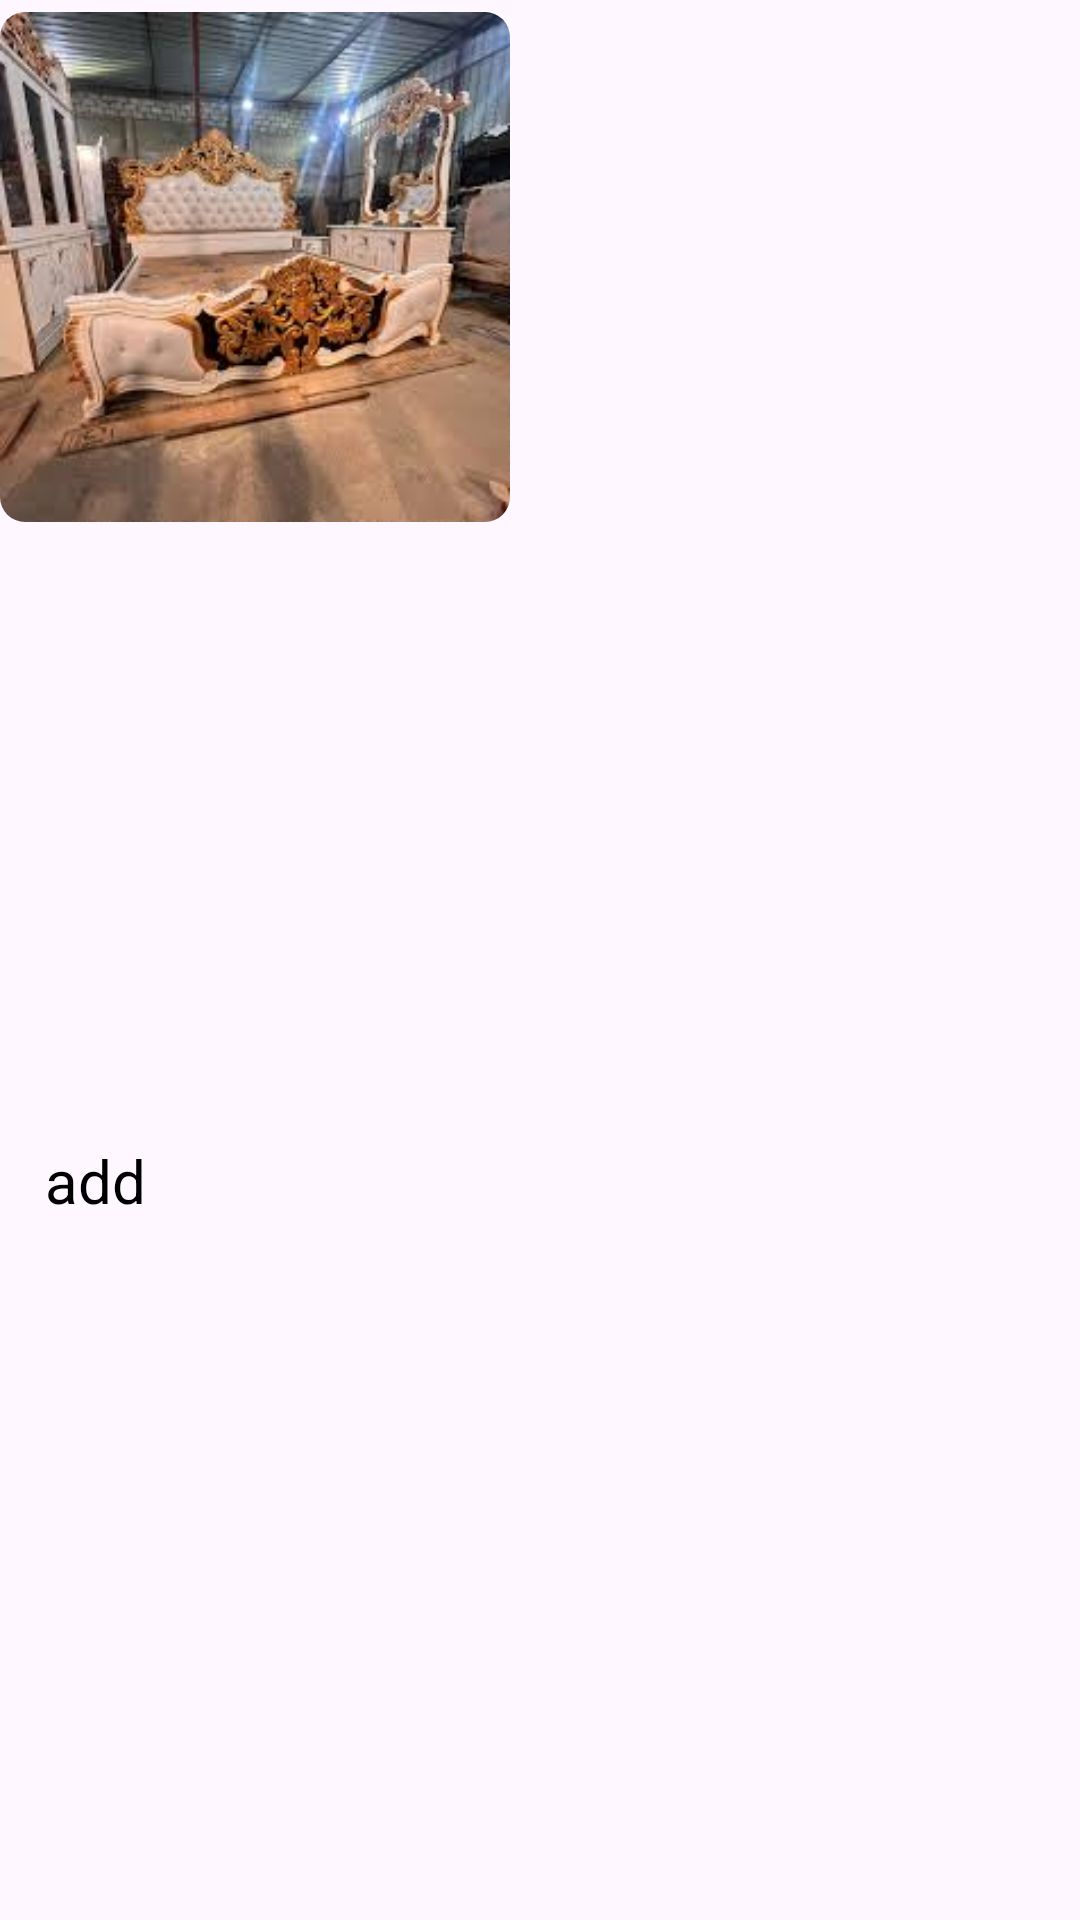

Produce the Android XML layout that renders to this screen, including the resource entries it uses.
<!-- AndroidManifest.xml: application theme Theme.AR_Furniture_Application -->
<!-- res/layout/product_list_row.xml -->
<?xml version="1.0" encoding="utf-8"?>
<androidx.constraintlayout.widget.ConstraintLayout xmlns:android="http://schemas.android.com/apk/res/android"
    xmlns:app="http://schemas.android.com/apk/res-auto"
    android:id="@+id/product_item"
    android:layout_width="170sp"
    android:layout_height="230sp"
    android:backgroundTint="@color/cool_purple"
    android:layout_marginVertical="10sp"
    android:layout_marginHorizontal="20sp"
    android:clickable="true"
    android:focusable="true"
    android:orientation="vertical">

        <ImageView
            android:id="@+id/imageView"
            android:layout_width="170sp"
            android:layout_height="170sp"
            android:layout_marginTop="4dp"
            android:background="@drawable/background_round_edged_white_shape"
            android:clipToOutline="true"
            android:src="@drawable/img_sample_product"
            app:layout_constraintEnd_toEndOf="parent"
            app:layout_constraintHorizontal_bias="0.0"
            app:layout_constraintStart_toStartOf="parent"
            app:layout_constraintTop_toTopOf="parent"></ImageView>

        <FrameLayout
            android:layout_width="match_parent"
            android:layout_height="57dp"
            android:layout_gravity="bottom"
            android:layout_marginTop="3dp"
            app:layout_constraintBottom_toBottomOf="parent"
            app:layout_constraintEnd_toEndOf="parent"
            app:layout_constraintStart_toStartOf="parent"
            app:layout_constraintTop_toBottomOf="@+id/imageView">

                <TextView
                    android:id="@+id/textView"
                    android:layout_width="match_parent"
                    android:layout_height="wrap_content"
                    android:paddingHorizontal="15sp"
                    android:layout_gravity="top"
                    android:text="add"
                    android:textColor="@color/black"
                    android:textSize="20sp" />
        </FrameLayout>

</androidx.constraintlayout.widget.ConstraintLayout>
<!-- resources referenced by this layout -->
<resources>
  <color name="black">#FF000000</color>
  <!-- drawable background_round_edged_white_shape (drawable) -->
  <shape xmlns:android="http://schemas.android.com/apk/res/android"
      android:shape="rectangle">
  
  
  
  
  
      <stroke
          android:color="@color/plain_yellow"
          android:width="2sp">
  
      </stroke>
      
      <corners android:radius="8.4dp" />
  
  </shape>
  <!-- drawable img_sample_product: png bitmap (drawable, 128953 bytes) -->
  <style name="Theme.AR_Furniture_Application" parent="Base.Theme.AR_Furniture_Application" />
  <color name="plain_yellow">#fff275</color>
  <style name="Base.Theme.AR_Furniture_Application" parent="Theme.Material3.DayNight.NoActionBar">
          
          <item name="colorPrimary">@color/cool_purple</item>
      </style>
</resources>
